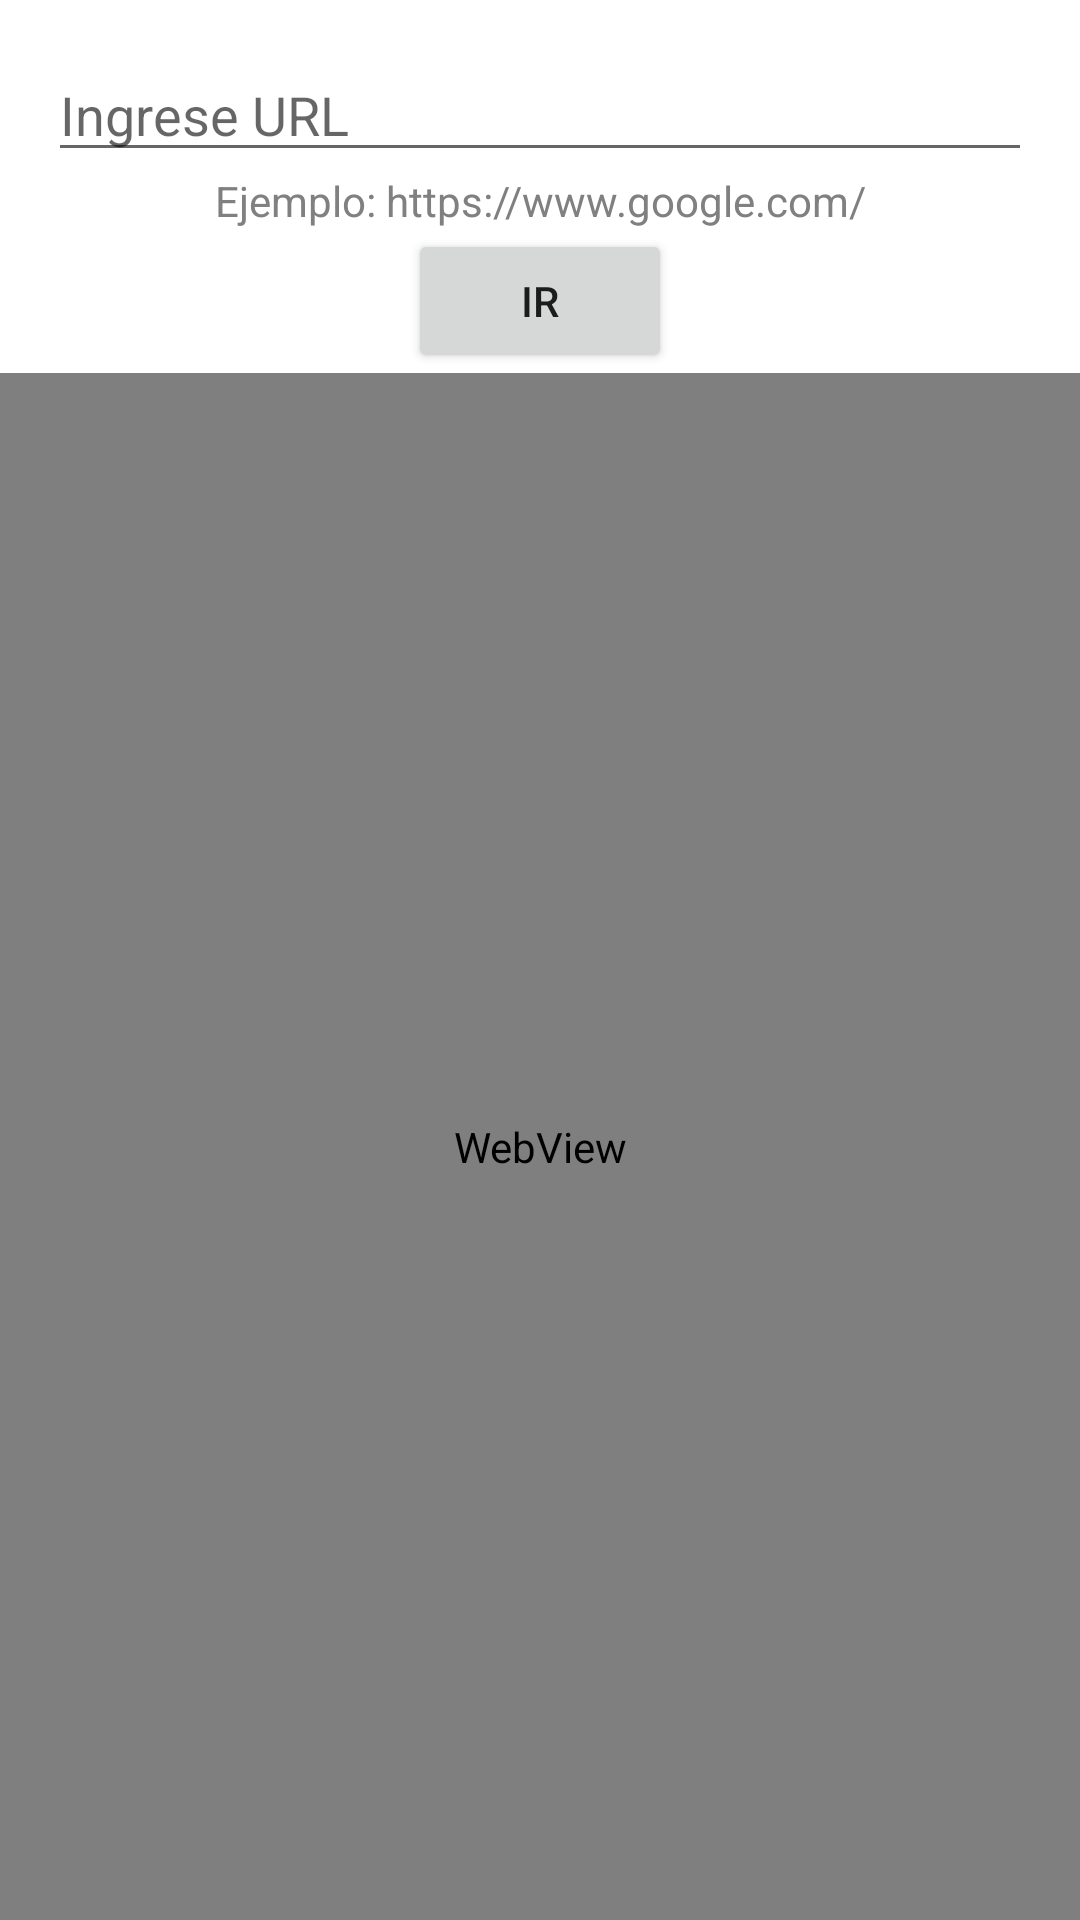

Layout XML and referenced resources for this Android screen:
<!-- AndroidManifest.xml: application theme Theme.AgenciaViajes -->
<!-- res/layout/fragment_web.xml -->
<?xml version="1.0" encoding="utf-8"?>
<androidx.constraintlayout.widget.ConstraintLayout
        xmlns:android="http://schemas.android.com/apk/res/android"
        xmlns:app="http://schemas.android.com/apk/res-auto"
        xmlns:tools="http://schemas.android.com/tools"
        android:layout_width="match_parent"
        android:layout_height="match_parent"
        tools:context=".ui.web.WebFragment">

    <EditText
            android:id="@+id/url_input"
            android:layout_width="0dp"
            android:layout_height="wrap_content"
            android:hint="@string/ingrese_url"
            android:layout_margin="16dp"
            app:layout_constraintTop_toTopOf="parent"
            app:layout_constraintStart_toStartOf="parent"
            app:layout_constraintEnd_toEndOf="parent"/>

    
    <TextView
            android:id="@+id/instruction_text"
            android:layout_width="wrap_content"
            android:layout_height="wrap_content"
            android:text="@string/mensaje_ayuda"
            android:textColor="#808080"
            android:layout_marginStart="16dp"
            android:layout_marginEnd="16dp"
            android:textSize="14sp"
            app:layout_constraintTop_toBottomOf="@id/url_input"
            app:layout_constraintStart_toStartOf="parent"
            app:layout_constraintEnd_toEndOf="parent"/>

    <Button
            android:id="@+id/go_button"
            android:layout_width="wrap_content"
            android:layout_height="wrap_content"
            android:text="Ir"
            app:layout_constraintTop_toBottomOf="@id/instruction_text"
            app:layout_constraintStart_toStartOf="parent"
            app:layout_constraintEnd_toEndOf="parent"
            android:layout_marginBottom="16dp"/>

    <WebView
            android:id="@+id/web_view"
            android:layout_width="0dp"
            android:layout_height="0dp"
            app:layout_constraintTop_toBottomOf="@id/go_button"
            app:layout_constraintBottom_toBottomOf="parent"
            app:layout_constraintStart_toStartOf="parent"
            app:layout_constraintEnd_toEndOf="parent"/>

</androidx.constraintlayout.widget.ConstraintLayout>
<!-- resources referenced by this layout -->
<resources>
  <string name="ingrese_url">Ingrese URL</string>
  <string name="mensaje_ayuda">Ejemplo: https://www.google.com/</string>
  <style name="Theme.AgenciaViajes" parent="Theme.MaterialComponents.DayNight.DarkActionBar">
          
          <item name="colorPrimary">@color/purple_500</item>
          <item name="colorPrimaryVariant">@color/purple_700</item>
          <item name="colorOnPrimary">@color/white</item>
          
          <item name="colorSecondary">@color/teal_200</item>
          <item name="colorSecondaryVariant">@color/teal_700</item>
          <item name="colorOnSecondary">@color/black</item>
          
          <item name="android:statusBarColor">?attr/colorPrimaryVariant</item>
          
      </style>
  <!-- not gathered from this repository: default colours our renderer supplied (Android Studio template values) -->
  <color name="purple_500">#FF6200EE</color>
  <color name="purple_700">#FF3700B3</color>
  <color name="teal_200">#FF03DAC5</color>
  <color name="teal_700">#FF018786</color>
  <color name="black">#FF000000</color>
  <color name="white">#FFFFFFFF</color>
</resources>
